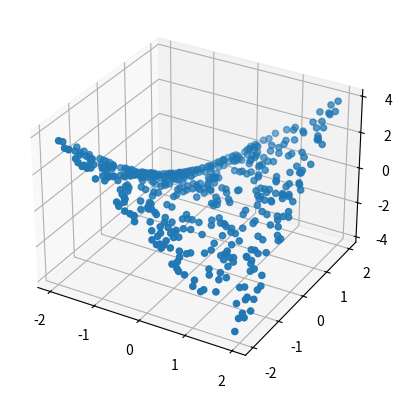

Reproduce this figure in Python. (Note: this script raises an exception after producing the figure.)
# Implementation of a neural network for regression problems
import numpy as np
import matplotlib.pyplot as plt
from mpl_toolkits.mplot3d import Axes3D


# generate and plot the data
N = 500
X = np.random.random((N, 2))*4 - 2 # in between (-2, +2)
Y = X[:,0]*X[:,1] # makes a saddle shape
# note: in this script "Y" will be the target,
#       "Yhat" will be prediction

fig = plt.figure()
ax = fig.add_subplot(111, projection='3d')
ax.scatter(X[:,0], X[:,1], Y)
plt.show()



# make a neural network and train it
D = 2
M = 100 # number of hidden units

# layer 1
W = np.random.randn(D, M) / np.sqrt(D)
b = np.zeros(M)

# layer 2
V = np.random.randn(M) / np.sqrt(M)
c = 0


def forward(X):
  Z = X.dot(W) + b
  Z = Z * (Z > 0) # relu

  Yhat = Z.dot(V) + c
  return Z, Yhat




# Training the parameters
def derivative_V(Z, Y, Yhat):
  return (Y - Yhat).dot(Z)

def derivative_c(Y, Yhat):
  return (Y - Yhat).sum()

def derivative_W(X, Z, Y, Yhat, V):
  dZ = np.outer(Y - Yhat, V) * (Z > 0) # relu
  return X.T.dot(dZ)

def derivative_b(Z, Y, Yhat, V):
  dZ = np.outer(Y - Yhat, V) * (Z > 0) # this is for relu activation
  return dZ.sum(axis=0)

def update(X, Z, Y, Yhat, W, b, V, c, learning_rate=1e-4):
  gV = derivative_V(Z, Y, Yhat)
  gc = derivative_c(Y, Yhat)
  gW = derivative_W(X, Z, Y, Yhat, V)
  gb = derivative_b(Z, Y, Yhat, V)

  V += learning_rate*gV
  c += learning_rate*gc
  W += learning_rate*gW
  b += learning_rate*gb

  return W, b, V, c

def get_cost(Y, Yhat):
  return ((Y - Yhat)**2).mean()

# Run a training loop
# Plot the costs
# Plot the final result
costs = []
for i in range(200):
  Z, Yhat = forward(X)
  W, b, V, c = update(X, Z, Y, Yhat, W, b, V, c)
  cost = get_cost(Y, Yhat)
  costs.append(cost)
  if i % 25 == 0:
    print(cost)

# plot the costs
plt.plot(costs)
plt.show()

# plot the prediction with the data
fig = plt.figure()
ax = fig.add_subplot(111, projection='3d')
ax.scatter(X[:,0], X[:,1], Y)

# surface plot
line = np.linspace(-2, 2, 20)
xx, yy = np.meshgrid(line, line)
Xgrid = np.vstack((xx.flatten(), yy.flatten())).T
_, Yhat = forward(Xgrid)
ax.plot_trisurf(Xgrid[:,0], Xgrid[:,1], Yhat, linewidth=0.2, antialiased=True)
plt.show()


# plot magnitude of residuals
Ygrid = Xgrid[:,0]*Xgrid[:,1]
R = np.abs(Ygrid - Yhat)

plt.scatter(Xgrid[:,0], Xgrid[:,1], c=R)
plt.show()

fig = plt.figure()
ax = fig.add_subplot(111, projection='3d')
ax.plot_trisurf(Xgrid[:,0], Xgrid[:,1], R, linewidth=0.2, antialiased=True)
plt.show()


